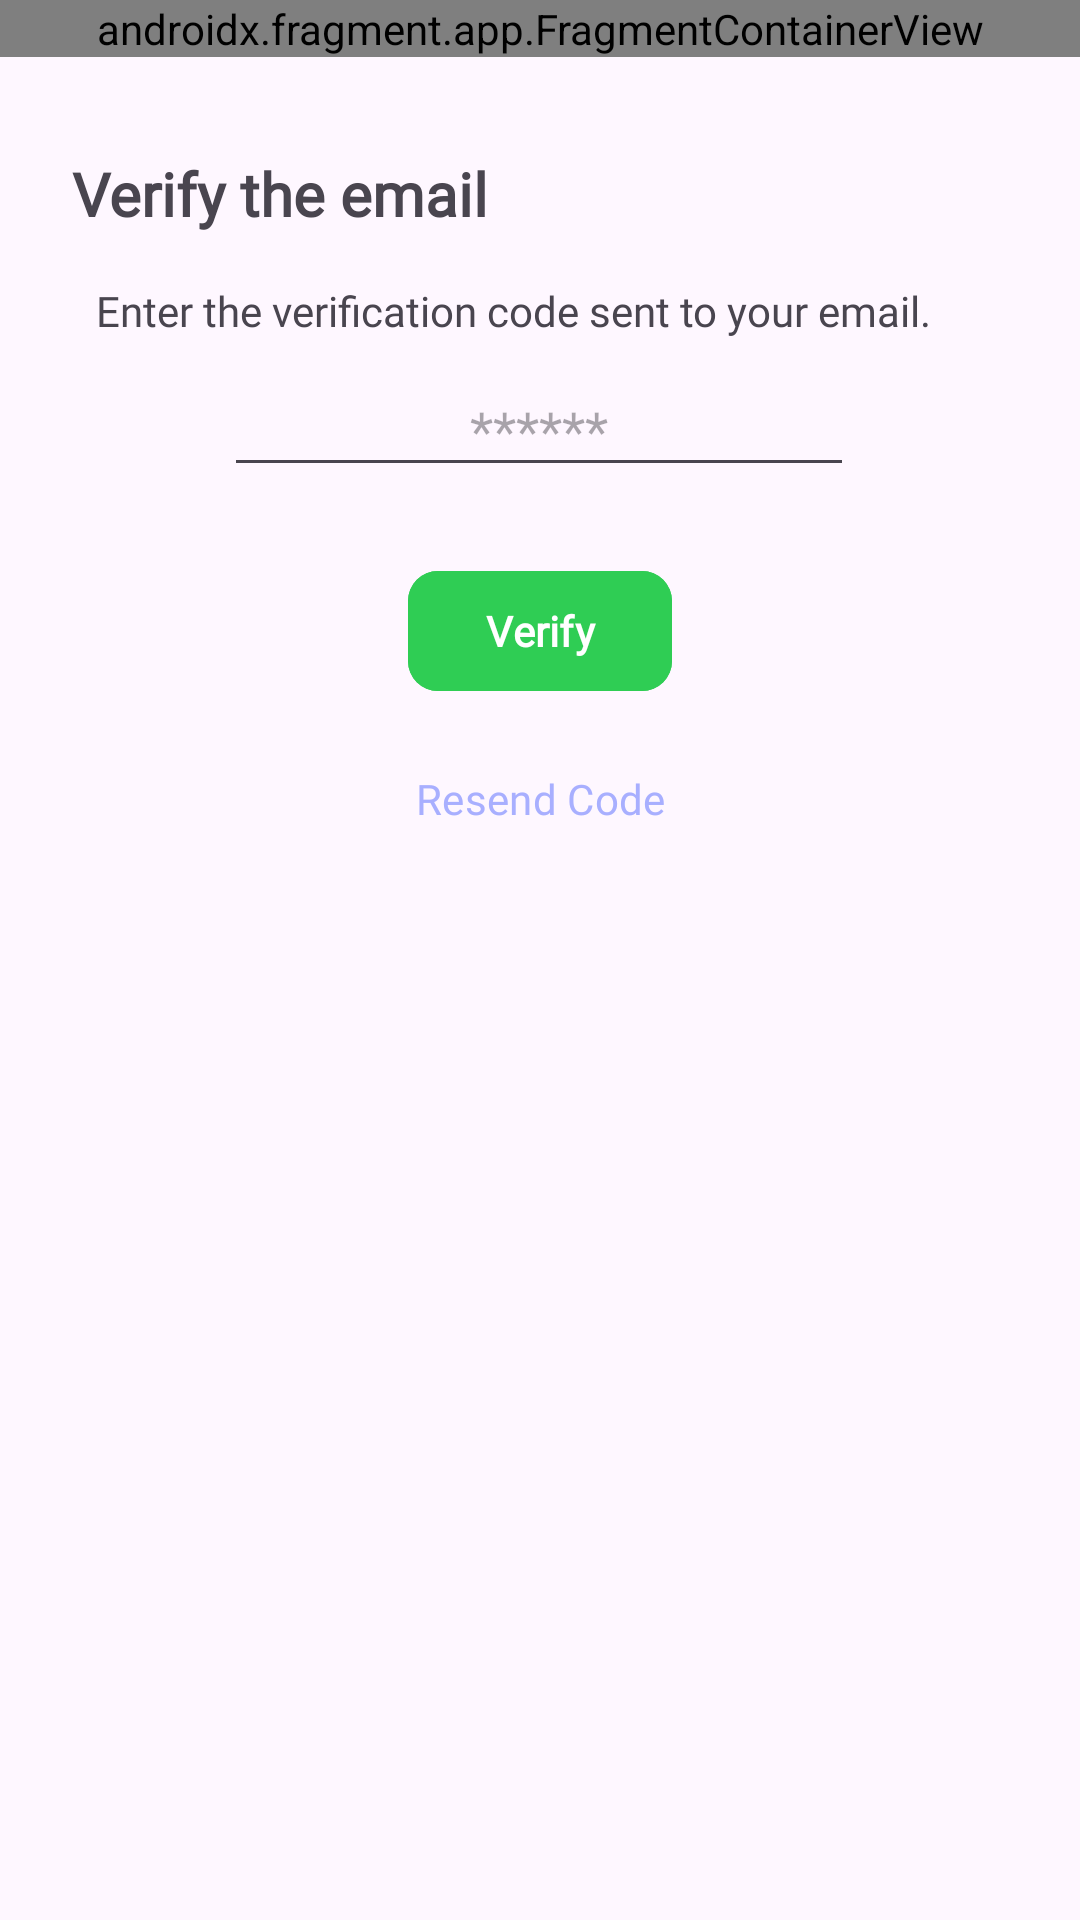

Here is an Android app screen rendered from its layout file. Give the layout XML and the strings, colors and styles it references.
<!-- AndroidManifest.xml: application theme Theme.DriftHomeAdmin -->
<!-- res/layout/activity_otp_verification.xml -->
<?xml version="1.0" encoding="utf-8"?>
<androidx.constraintlayout.widget.ConstraintLayout xmlns:android="http://schemas.android.com/apk/res/android"
    xmlns:app="http://schemas.android.com/apk/res-auto"
    xmlns:tools="http://schemas.android.com/tools"
    android:id="@+id/main"
    android:layout_width="match_parent"
    android:layout_height="match_parent"
    tools:context=".OtpVerificationActivity">

    <ScrollView
        android:layout_width="0dp"
        android:layout_height="0dp"
        app:layout_constraintBottom_toBottomOf="parent"
        app:layout_constraintEnd_toEndOf="parent"
        app:layout_constraintStart_toStartOf="parent"
        app:layout_constraintTop_toTopOf="parent">

        <androidx.constraintlayout.widget.ConstraintLayout
            android:layout_width="match_parent"
            android:layout_height="wrap_content">

            <ProgressBar
                android:id="@+id/progressBar"
                style="?android:attr/progressBarStyle"
                android:layout_width="50dp"
                android:layout_height="50dp"
                android:layout_marginEnd="24dp"
                android:indeterminate="true"
                android:visibility="invisible"
                app:layout_constraintBottom_toBottomOf="@+id/button2"
                app:layout_constraintEnd_toStartOf="@+id/button2"
                app:layout_constraintTop_toTopOf="@+id/button2" />

            <LinearLayout
                android:id="@+id/headerContainer"
                android:layout_width="0dp"
                android:layout_height="wrap_content"
                android:orientation="horizontal"
                app:layout_constraintEnd_toEndOf="parent"
                app:layout_constraintHorizontal_bias="0.5"
                app:layout_constraintStart_toStartOf="parent"
                app:layout_constraintTop_toTopOf="parent">

                <androidx.fragment.app.FragmentContainerView
                    android:id="@+id/headerFragment"
                    android:name="com.ryvk.drifthomeadmin.CommonHeaderFragment"
                    android:layout_width="match_parent"
                    android:layout_height="wrap_content" />

            </LinearLayout>

            <TextView
                android:id="@+id/textView5"
                android:layout_width="wrap_content"
                android:layout_height="wrap_content"
                android:layout_marginStart="24dp"
                android:layout_marginTop="32dp"
                android:drawableLeft="@drawable/verify"
                android:drawablePadding="5dp"
                android:fontFamily="@font/lexend_deca"
                android:text="@string/d_otpVerification_verifyEmail"
                android:textSize="20sp"
                android:textStyle="bold"
                app:layout_constraintStart_toStartOf="parent"
                app:layout_constraintTop_toBottomOf="@+id/headerContainer" />

            <TextView
                android:id="@+id/textView9"
                android:layout_width="wrap_content"
                android:layout_height="wrap_content"
                android:layout_marginStart="8dp"
                android:layout_marginTop="16dp"
                android:fontFamily="@font/lexend_deca"
                android:text="@string/d_otpVerification_text1"
                app:layout_constraintStart_toStartOf="@+id/textView5"
                app:layout_constraintTop_toBottomOf="@+id/textView5" />

            <EditText
                android:id="@+id/editTextNumberPassword"
                android:layout_width="wrap_content"
                android:layout_height="wrap_content"
                android:layout_marginTop="8dp"
                android:ems="10"
                android:hint="@string/d_otpVerification_edittext1_placeholder"
                android:inputType="numberPassword"
                android:textAlignment="center"
                app:layout_constraintEnd_toEndOf="parent"
                app:layout_constraintHorizontal_bias="0.497"
                app:layout_constraintStart_toStartOf="parent"
                app:layout_constraintTop_toBottomOf="@+id/textView9" />

            <Button
                android:id="@+id/button2"
                android:layout_width="wrap_content"
                android:layout_height="wrap_content"
                android:layout_marginTop="24dp"
                android:backgroundTint="@color/d_green"
                android:fontFamily="@font/lexend_deca"
                android:text="@string/d_otpVerification_btn1"
                android:textStyle="bold"
                app:cornerRadius="@dimen/d_button_corner_radius"
                app:layout_constraintEnd_toEndOf="parent"
                app:layout_constraintHorizontal_bias="0.5"
                app:layout_constraintStart_toStartOf="parent"
                app:layout_constraintTop_toBottomOf="@+id/editTextNumberPassword" />

            <Button
                android:id="@+id/button7"
                android:enabled="false"
                style="@style/Widget.Material3.Button.TextButton"
                android:layout_width="wrap_content"
                android:layout_height="wrap_content"
                android:layout_marginTop="8dp"
                android:fontFamily="@font/lexend_deca"
                android:text="@string/d_otpVerification_btn2"
                android:textColor="@color/d_blue_disabled"
                app:layout_constraintEnd_toEndOf="parent"
                app:layout_constraintHorizontal_bias="0.5"
                app:layout_constraintStart_toStartOf="parent"
                app:layout_constraintTop_toBottomOf="@+id/button2" />

            <TextView
                android:id="@+id/timerTextView"
                android:layout_width="wrap_content"
                android:layout_height="wrap_content"
                android:fontFamily="@font/lexend_deca"
                android:textColor="@color/d_gray3"
                android:textSize="12sp"
                app:layout_constraintBottom_toTopOf="@+id/button2"
                app:layout_constraintEnd_toEndOf="@+id/button2"
                app:layout_constraintStart_toStartOf="@+id/button2"
                app:layout_constraintTop_toBottomOf="@+id/editTextNumberPassword" />
        </androidx.constraintlayout.widget.ConstraintLayout>
    </ScrollView>

</androidx.constraintlayout.widget.ConstraintLayout>
<!-- resources referenced by this layout -->
<resources>
  <color name="d_blue_disabled">#A8AFFF</color>
  <color name="d_gray3">#747474</color>
  <color name="d_green">#2FCD54</color>
  <dimen name="d_button_corner_radius">10dp</dimen>
  <string name="d_otpVerification_btn1">Verify</string>
  <string name="d_otpVerification_btn2">Resend Code</string>
  <string name="d_otpVerification_edittext1_placeholder">******</string>
  <string name="d_otpVerification_text1">Enter the verification code sent to your email.</string>
  <string name="d_otpVerification_verifyEmail">Verify the email</string>
  <style name="Theme.DriftHomeAdmin" parent="Base.Theme.DriftHomeAdmin" />
  <style name="Base.Theme.DriftHomeAdmin" parent="Theme.Material3.DayNight.NoActionBar">
          
          
      </style>
</resources>
